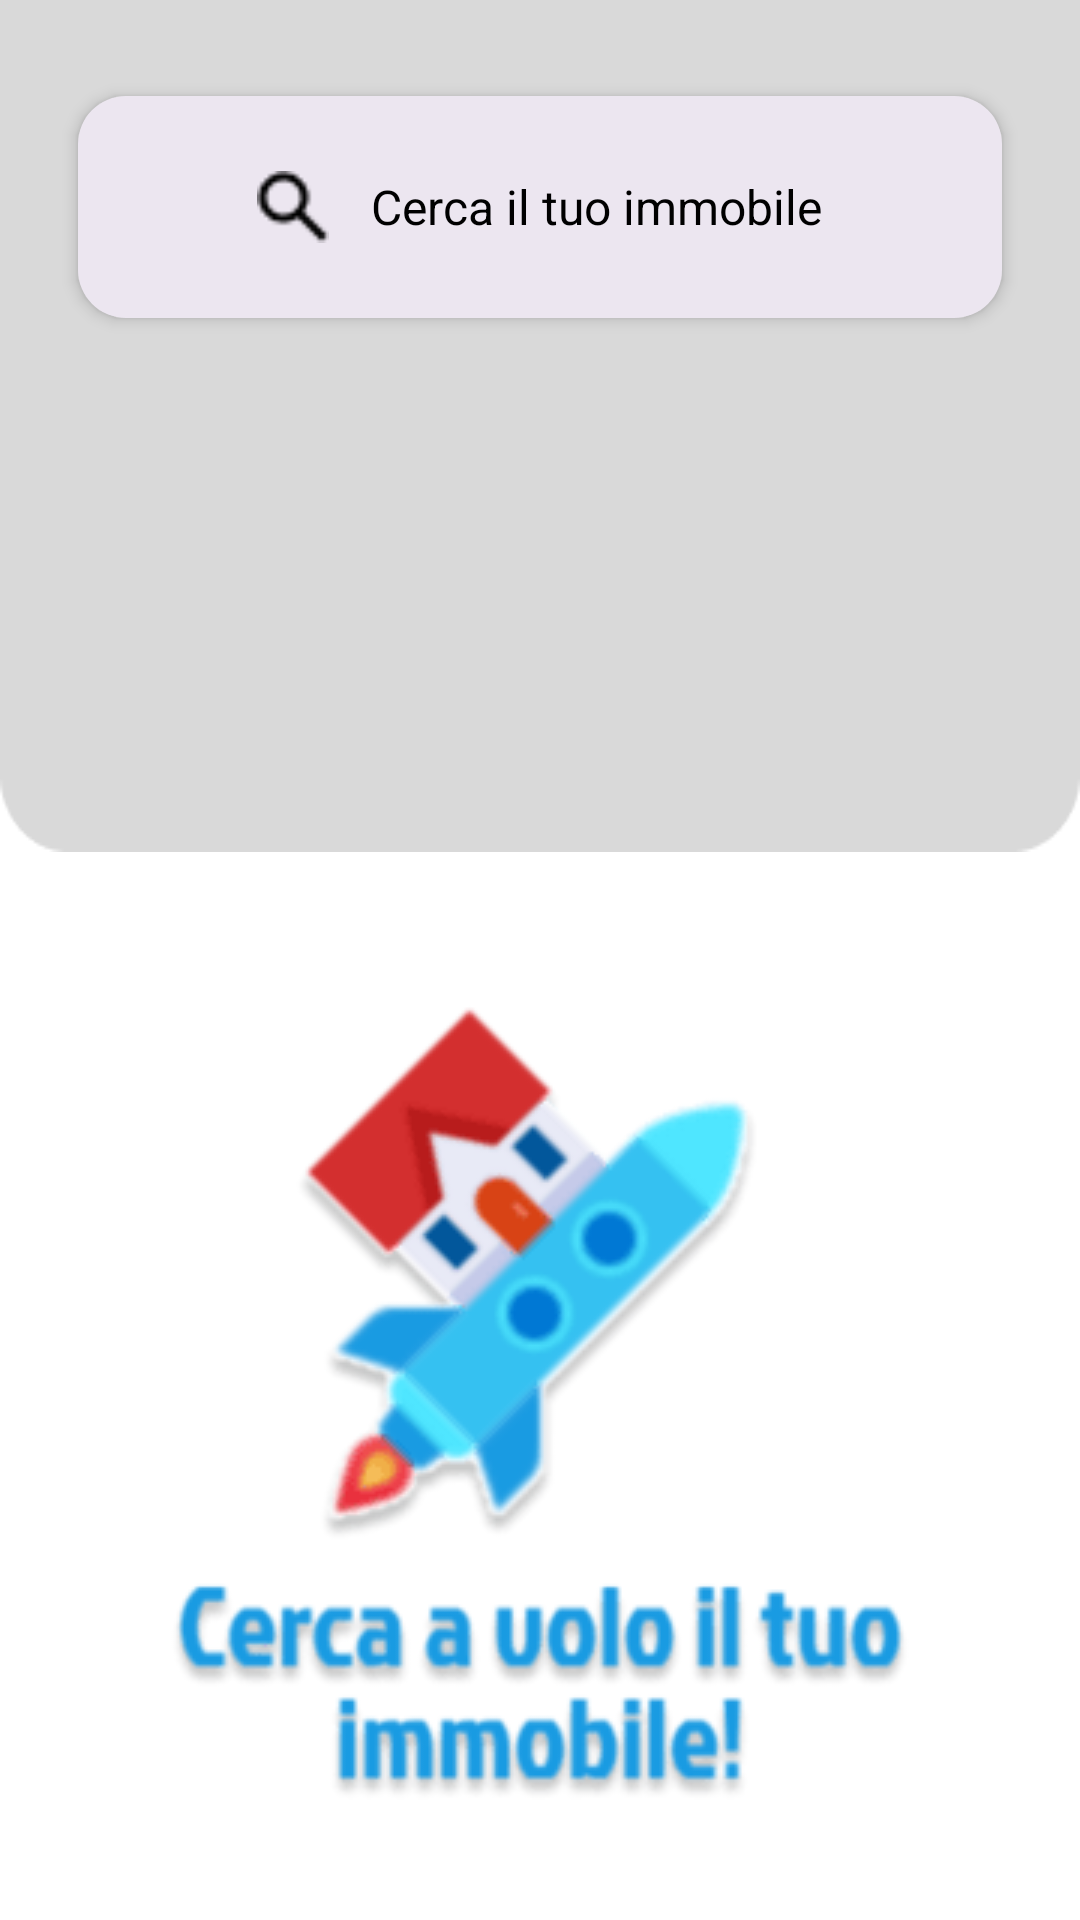

Produce the Android XML layout that renders to this screen, including the resource entries it uses.
<!-- AndroidManifest.xml: application theme Theme.DietiEstates25 -->
<!-- res/layout/fragment_home_customer.xml -->
<?xml version="1.0" encoding="utf-8"?>
<LinearLayout xmlns:android="http://schemas.android.com/apk/res/android"
        xmlns:tools="http://schemas.android.com/tools"
        android:orientation="vertical"
        android:layout_width="match_parent"
        android:layout_height="match_parent"
        tools:context=".view.fragment.HomeCustomerFragment">

    <LinearLayout
            android:id="@+id/home_banner_section"
            android:layout_width="match_parent"
            android:layout_height="wrap_content"
            android:background="@drawable/curtain"
            android:layout_gravity="center"
            android:layout_marginBottom="30dp"
            android:orientation="vertical">

        <ImageView
                android:id="@+id/home_banner_image"
                android:layout_width="wrap_content"
                android:layout_height="wrap_content"
                android:layout_gravity="center"
                android:layout_marginTop="16dp"
                android:layout_marginBottom="16dp"
                android:contentDescription="@string/image_house"
                android:src="@drawable/home"
                android:scaleType="fitXY" />

        <LinearLayout
                android:id="@+id/search_button"
                android:layout_width="match_parent"
                android:layout_height="wrap_content"
                android:gravity="center"
                android:background="@drawable/button_style3"
                android:paddingVertical="25dp"
                android:layout_marginHorizontal="26dp"
                android:elevation="3dp"
                android:clickable="true"
                android:focusable="true"
                android:orientation="horizontal">

            <ImageView
                    android:id="@+id/search_icon"
                    android:layout_width="24dp"
                    android:layout_height="24dp"
                    android:layout_marginEnd="14dp"
                    android:contentDescription="@string/search_image"
                    android:src="@drawable/magnifying_glass"
                    android:scaleType="fitXY" />

            <TextView
                    android:id="@+id/search_text"
                    android:textColor="#000000"
                    android:textSize="16sp"
                    android:layout_height="wrap_content"
                    android:layout_width="wrap_content"
                    android:text="@string/cerca_il_tuo_immobile" />
        </LinearLayout>
    </LinearLayout>

    <ImageView
            android:id="@+id/slogan_image"
            android:layout_width="wrap_content"
            android:layout_height="wrap_content"
            android:layout_marginBottom="20dp"
            android:layout_gravity="center"
            android:contentDescription="@string/image_slogan"
            android:src="@drawable/slogan"
            android:scaleType="fitXY" />
</LinearLayout>
<!-- resources referenced by this layout -->
<resources>
  <!-- drawable button_style3 (drawable) -->
  <?xml version="1.0" encoding="UTF-8"?>
  <shape xmlns:android="http://schemas.android.com/apk/res/android">
      <solid android:color="#ECE6F0" />
      <corners android:radius="16dp" />
  </shape>
  <!-- drawable curtain: png bitmap (drawable, 1588 bytes) -->
  <!-- drawable magnifying_glass: png bitmap (drawable, 332 bytes) -->
  <!-- drawable slogan: png bitmap (drawable, 12802 bytes) -->
  <string name="cerca_il_tuo_immobile">Cerca il tuo immobile</string>
  <string name="image_house">image_house</string>
  <string name="image_slogan">image_slogan</string>
  <string name="search_image">search_image</string>
  <style name="Theme.DietiEstates25" parent="Theme.MaterialComponents.DayNight.DarkActionBar">
          
          <item name="colorPrimary">#65558F</item>
          <item name="colorPrimaryVariant">#65558F</item>
          <item name="colorOnPrimary">@color/white</item>
          
          <item name="colorSecondary">@color/teal_200</item>
          <item name="colorSecondaryVariant">@color/teal_700</item>
          <item name="colorOnSecondary">@color/black</item>
          
          <item name="android:statusBarColor">?attr/colorPrimaryVariant</item>
          
      </style>
  <!-- not gathered from this repository: default colours our renderer supplied (Android Studio template values) -->
  <color name="teal_200">#FF03DAC5</color>
  <color name="teal_700">#FF018786</color>
  <color name="black">#FF000000</color>
  <color name="white">#FFFFFFFF</color>
</resources>
